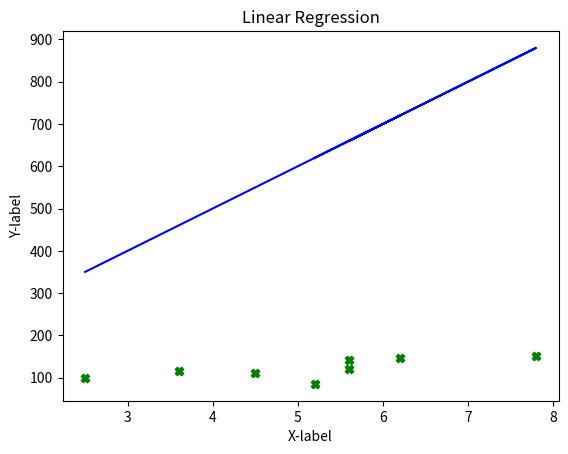

The script that saved this image:
import numpy as np
import matplotlib.pyplot as plot

X_train = np.array([2.5, 3.6, 4.5, 7.8, 5.6, 6.2, 5.6, 5.2 ])  # our primary component
Y = np.array([100, 115, 111, 150, 142, 147, 121, 85])   #for loss function
Y_train = np.dot(Y, 1.0) # for conversion into float

#training set
print(f"X Training Data: {X_train}")
print(f"Y Training Data: {Y_train}\n")

#Training set shape
print(f"Shape of training set: {X_train.shape}")
print(f"Number of training set examples: {X_train.shape[0]}\n")

#dataset
for i in range(X_train.shape[0]):
    print (f"[X^({i}), Y^({i})] = [{X_train[i]}, {Y_train[i]}]")

#weights for linear regression
w = 100
b = 100


# equation for optimization
def linearRegression(X_train, w, b):
    N = X_train.shape[0]
    f_wb = np.zeros(N)
    for i in range(N):
        f_wb[i] = np.dot(w, X_train[i])+b

    return f_wb

print(linearRegression(X_train, w, b))

# loss function 
def CostFunction(X_train, w, b):
    N=X_train.shape[0]
    y_rec = np.zeros(N)
    costSum=0
    for i in range(N):
        y_rec[i]=np.dot(w,X_train[i])+b
        cost = (1/N)*((Y_train[i]-y_rec[i])**2)
        costSum+=cost

    return costSum

print(f"Cost Function: {CostFunction(X_train,w,b)}")

# gradient calculation 
def ComputeGradient(X_train, Y_train, w, b):
    N=X_train.shape[0]
    dj_dw = 0
    dj_db = 0
    for i in range(N):
        f_wb = w*X_train[i]+b
        dj_dw_i = (f_wb-Y_train[i])*X_train
        dj_db_i = f_wb-Y_train[i]
        dj_dw += dj_dw_i
        dj_db += dj_db_i
    dj_dw = dj_dw/N
    dj_db = dj_db/N

    return dj_dw, dj_db

# calculate gradient descent


#data visualization using Matplotlib
y_recv = linearRegression(X_train, w, b)
plot.plot(X_train, y_recv, c='b')
plot.scatter(X_train, Y_train, c='g', marker="X")
plot.title("Linear Regression")  #for the title
plot.ylabel("Y-label")
plot.xlabel("X-label")
plot.show()
